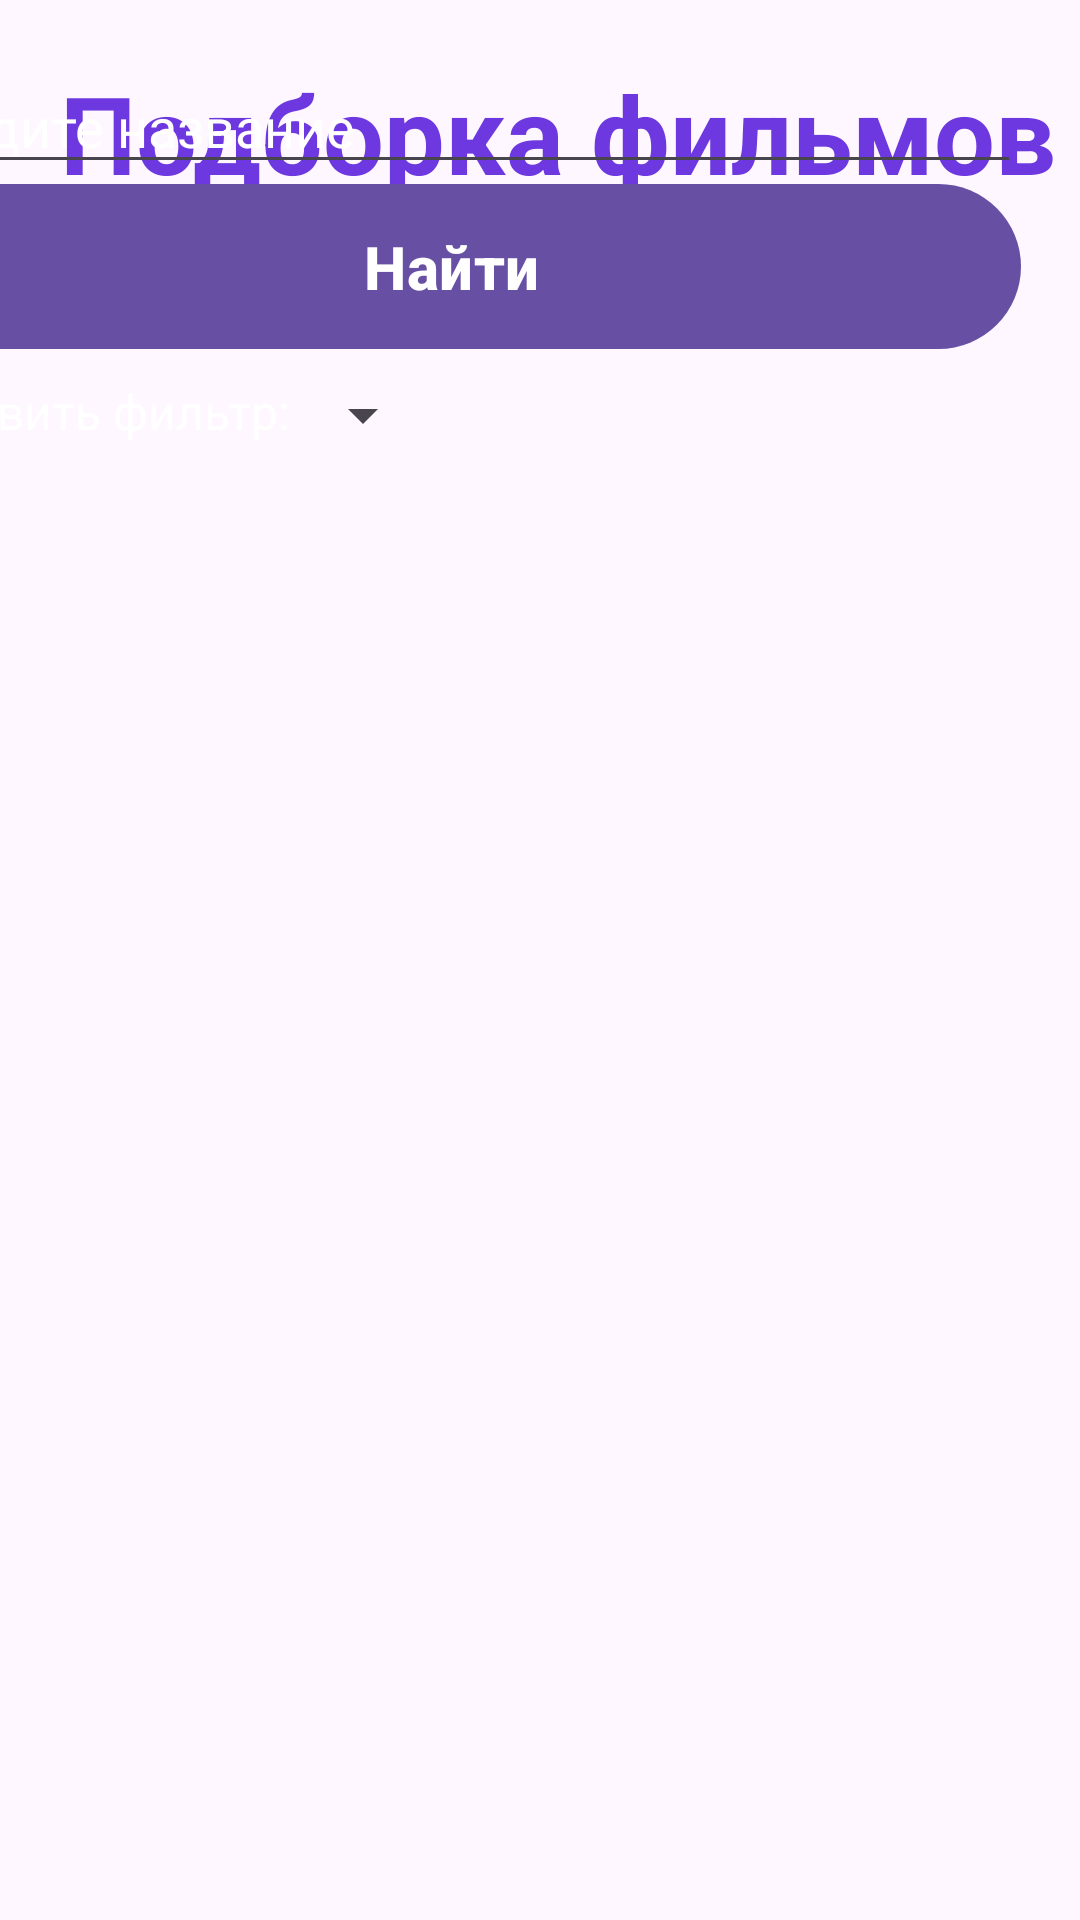

Android layout source for this screen:
<!-- AndroidManifest.xml: application theme Theme.MyTV -->
<!-- res/layout/activity_quests.xml -->
<?xml version="1.0" encoding="utf-8"?>
<androidx.constraintlayout.widget.ConstraintLayout xmlns:android="http://schemas.android.com/apk/res/android"
    xmlns:app="http://schemas.android.com/apk/res-auto"
    xmlns:tools="http://schemas.android.com/tools"
    android:id="@+id/main"
    android:layout_width="match_parent"
    android:layout_height="match_parent"
    tools:context=".QuestsActivity"
    android:background="@drawable/sign_back">

    <TextView
        android:id="@+id/textView"
        android:layout_width="wrap_content"
        android:layout_height="wrap_content"
        android:layout_marginTop="10dp"
        android:layout_marginStart="10dp"
        android:background="@drawable/gray_style"
        android:padding="10dp"
        android:text="@string/selection_films"
        android:textColor="@color/purple"
        android:textSize="36sp"
        android:textStyle="bold"
        app:layout_constraintStart_toStartOf="parent"
        app:layout_constraintTop_toTopOf="parent" />

    <LinearLayout
        android:id="@+id/linearLayout"
        android:layout_width="400dp"
        android:layout_height="wrap_content"
        android:background="@drawable/gray_style"
        android:orientation="vertical"
        android:padding="10dp"
        android:layout_marginTop="10dp"
        android:layout_marginEnd="10dp"
        app:layout_constraintEnd_toEndOf="parent"
        app:layout_constraintTop_toTopOf="parent">

        <EditText
            android:id="@+id/film_name"
            android:layout_width="match_parent"
            android:layout_height="match_parent"
            android:hint="@string/input_help"
            android:textColor="@color/purple"
            android:textColorHint="@color/white" />

        <Button
            android:layout_width="match_parent"
            android:layout_height="wrap_content"
            android:background="@drawable/btn_style"
            android:gravity="center"
            android:padding="10dp"
            android:text="@string/search"
            android:textSize="20sp"
            android:textStyle="bold"
            android:onClick="Search"/>

        <LinearLayout
            android:layout_width="wrap_content"
            android:layout_height="wrap_content"
            android:layout_marginTop="10dp"
            android:orientation="horizontal">

            <TextView
                android:layout_width="wrap_content"
                android:layout_height="wrap_content"
                android:text="@string/filter"
                android:textColor="@color/white"
                android:textSize="16sp" />

            <Spinner
                android:id="@+id/genres_spinner"
                android:layout_width="wrap_content"
                android:layout_height="wrap_content"/>
        </LinearLayout>
    </LinearLayout>

    <androidx.recyclerview.widget.RecyclerView
        android:id="@+id/list_films"
        android:layout_width="match_parent"
        android:layout_height="match_parent"
        android:layout_marginTop="200dp"
        app:layout_constraintBottom_toBottomOf="parent"
        app:layout_constraintEnd_toEndOf="parent"
        app:layout_constraintStart_toStartOf="parent"
        app:layout_constraintTop_toTopOf="parent" />

    <FrameLayout
        android:layout_width="match_parent"
        android:layout_height="match_parent"
        android:id="@+id/fragment_container"
        />

</androidx.constraintlayout.widget.ConstraintLayout>
<!-- resources referenced by this layout -->
<resources>
  <color name="purple">#6D38E0</color>
  <color name="white">#fff</color>
  <!-- drawable btn_style (drawable) -->
  <?xml version="1.0" encoding="utf-8"?>
  <shape xmlns:android="http://schemas.android.com/apk/res/android">
      <corners android:radius="30dp"/>
      <solid android:color="@color/aqua"/>
  </shape>
  <string name="filter">Добавить фильтр:</string>
  <string name="input_help">Введите название</string>
  <string name="search">Найти</string>
  <string name="selection_films">Подборка фильмов</string>
  <style name="Theme.MyTV" parent="Theme.Material3.DayNight.NoActionBar">
          
          <item name="colorPrimaryVariant">@color/purple_700</item>
          <item name="colorOnPrimary">@color/white</item>
          
          <item name="colorSecondary">@color/teal_200</item>
          <item name="colorSecondaryVariant">@color/teal_700</item>
          <item name="colorOnSecondary">@color/black</item>
          
          <item name="android:statusBarColor">?attr/colorPrimaryVariant</item>
          
      </style>
  <color name="aqua">#5CD7D1</color>
  <color name="purple_700">#FF3700B3</color>
  <color name="teal_200">#FF03DAC5</color>
  <color name="teal_700">#FF018786</color>
  <color name="black">#000000</color>
</resources>
